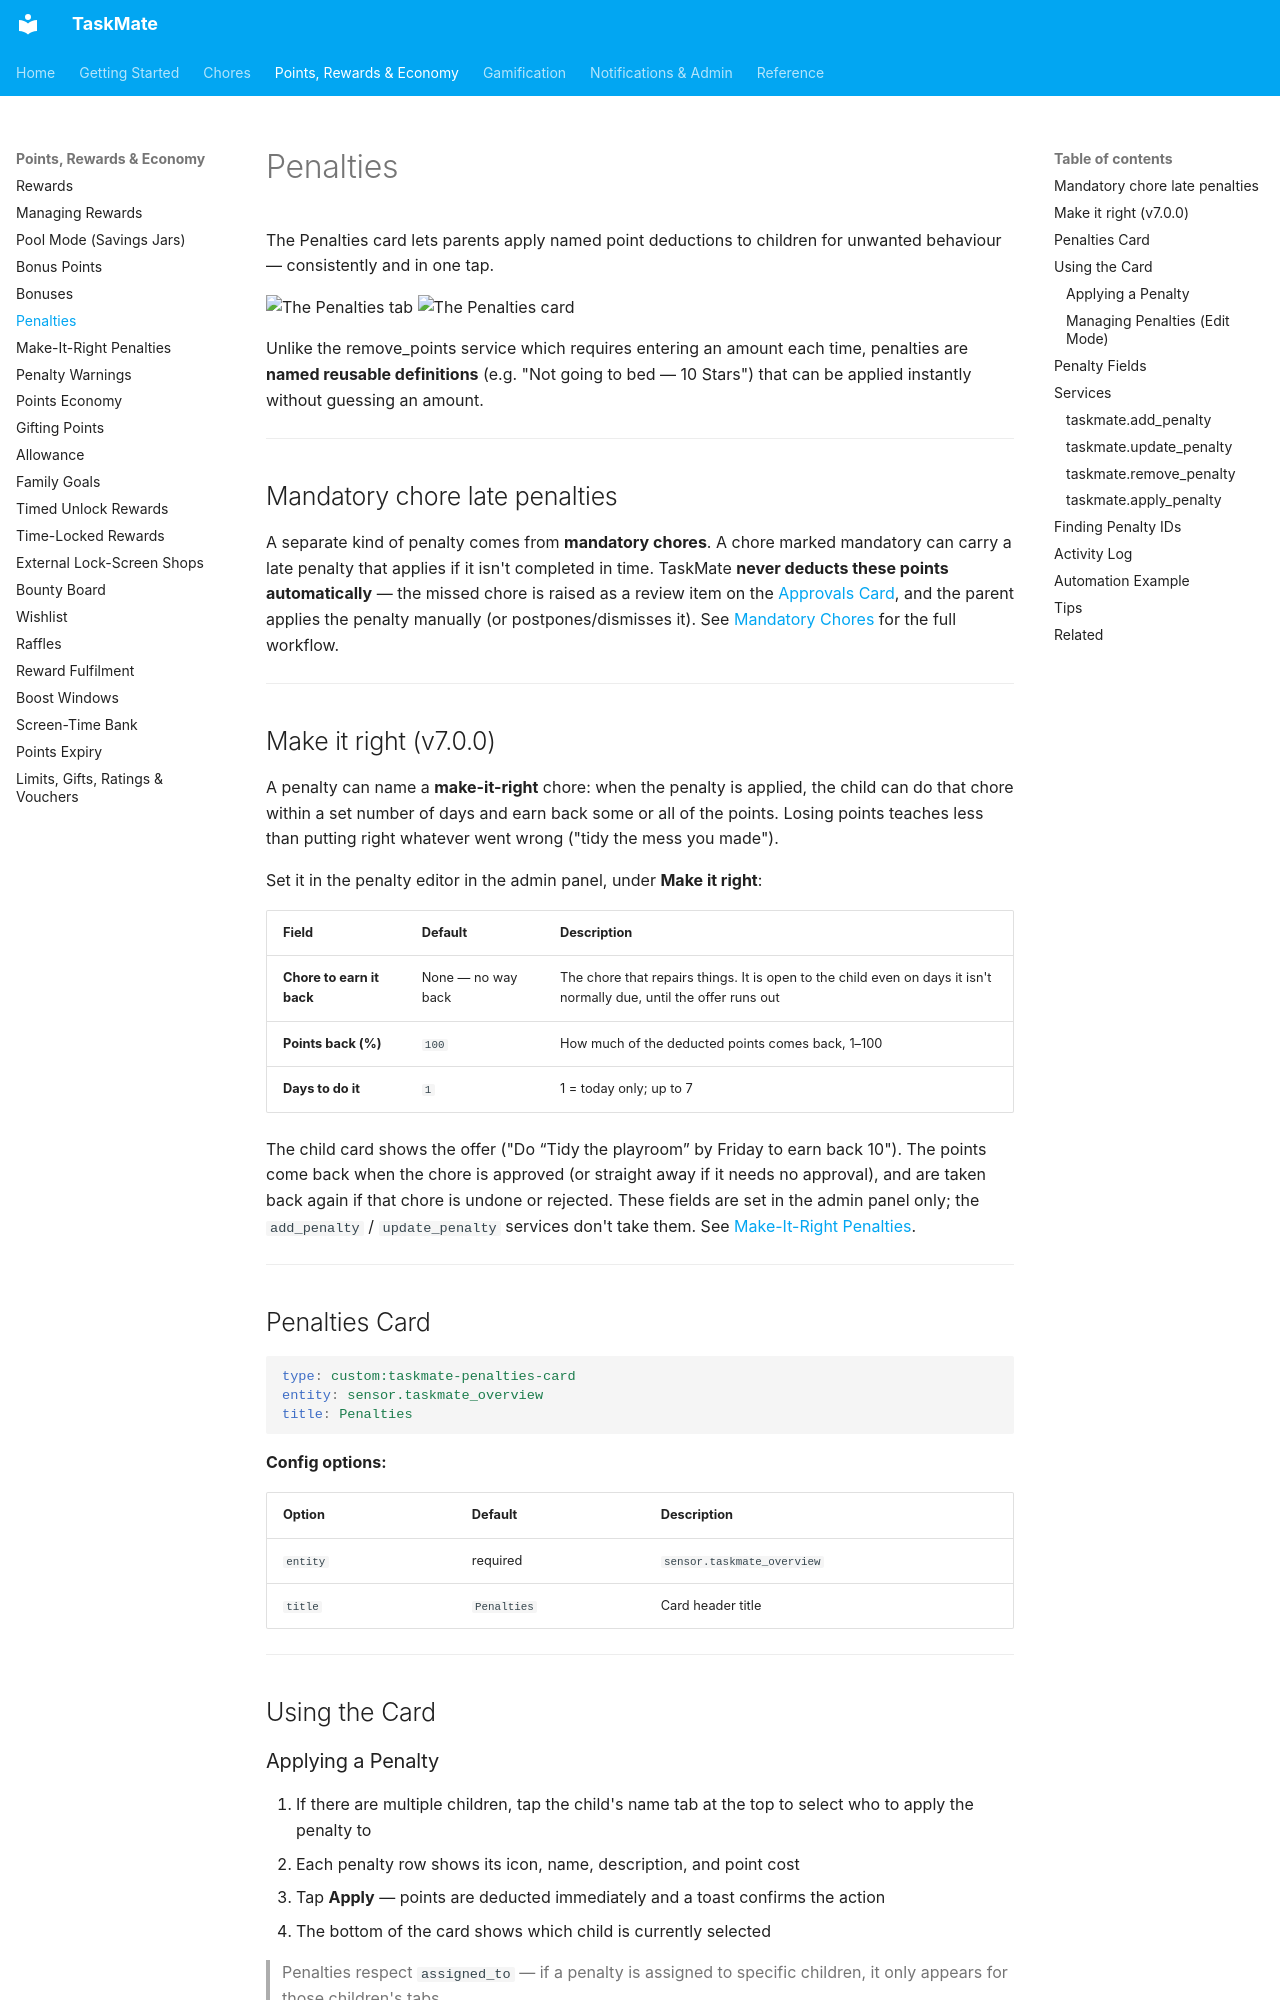

repository: tempus2016/taskmate · page: Penalties/index.html · generator: mkdocs

# Penalties

The Penalties card lets parents apply named point deductions to children for unwanted behaviour — consistently and in one tap.

![The Penalties tab](images/panel-penalties.png)
![The Penalties card](images/card-penalties.png)

Unlike the remove_points service which requires entering an amount each time, penalties are **named reusable definitions** (e.g. "Not going to bed — 10 Stars") that can be applied instantly without guessing an amount.

---

## Mandatory chore late penalties

A separate kind of penalty comes from **mandatory chores**. A chore marked mandatory can carry a late penalty that applies if it isn't completed in time. TaskMate **never deducts these points automatically** — the missed chore is raised as a review item on the [Approvals Card](Approvals-Card.md), and the parent applies the penalty manually (or postpones/dismisses it). See [Mandatory Chores](Mandatory-Chores.md) for the full workflow.

---

## Make it right (v7.0.0)

A penalty can name a **make-it-right** chore: when the penalty is applied, the child can do that chore within a set number of days and earn back some or all of the points. Losing points teaches less than putting right whatever went wrong ("tidy the mess you made").

Set it in the penalty editor in the admin panel, under **Make it right**:

| Field | Default | Description |
|-------|---------|-------------|
| **Chore to earn it back** | None — no way back | The chore that repairs things. It is open to the child even on days it isn't normally due, until the offer runs out |
| **Points back (%)** | `100` | How much of the deducted points comes back, 1–100 |
| **Days to do it** | `1` | 1 = today only; up to 7 |

The child card shows the offer ("Do “Tidy the playroom” by Friday to earn back 10"). The points come back when the chore is approved (or straight away if it needs no approval), and are taken back again if that chore is undone or rejected. These fields are set in the admin panel only; the `add_penalty` / `update_penalty` services don't take them. See [Make-It-Right Penalties](Make-It-Right-Penalties.md).

---
